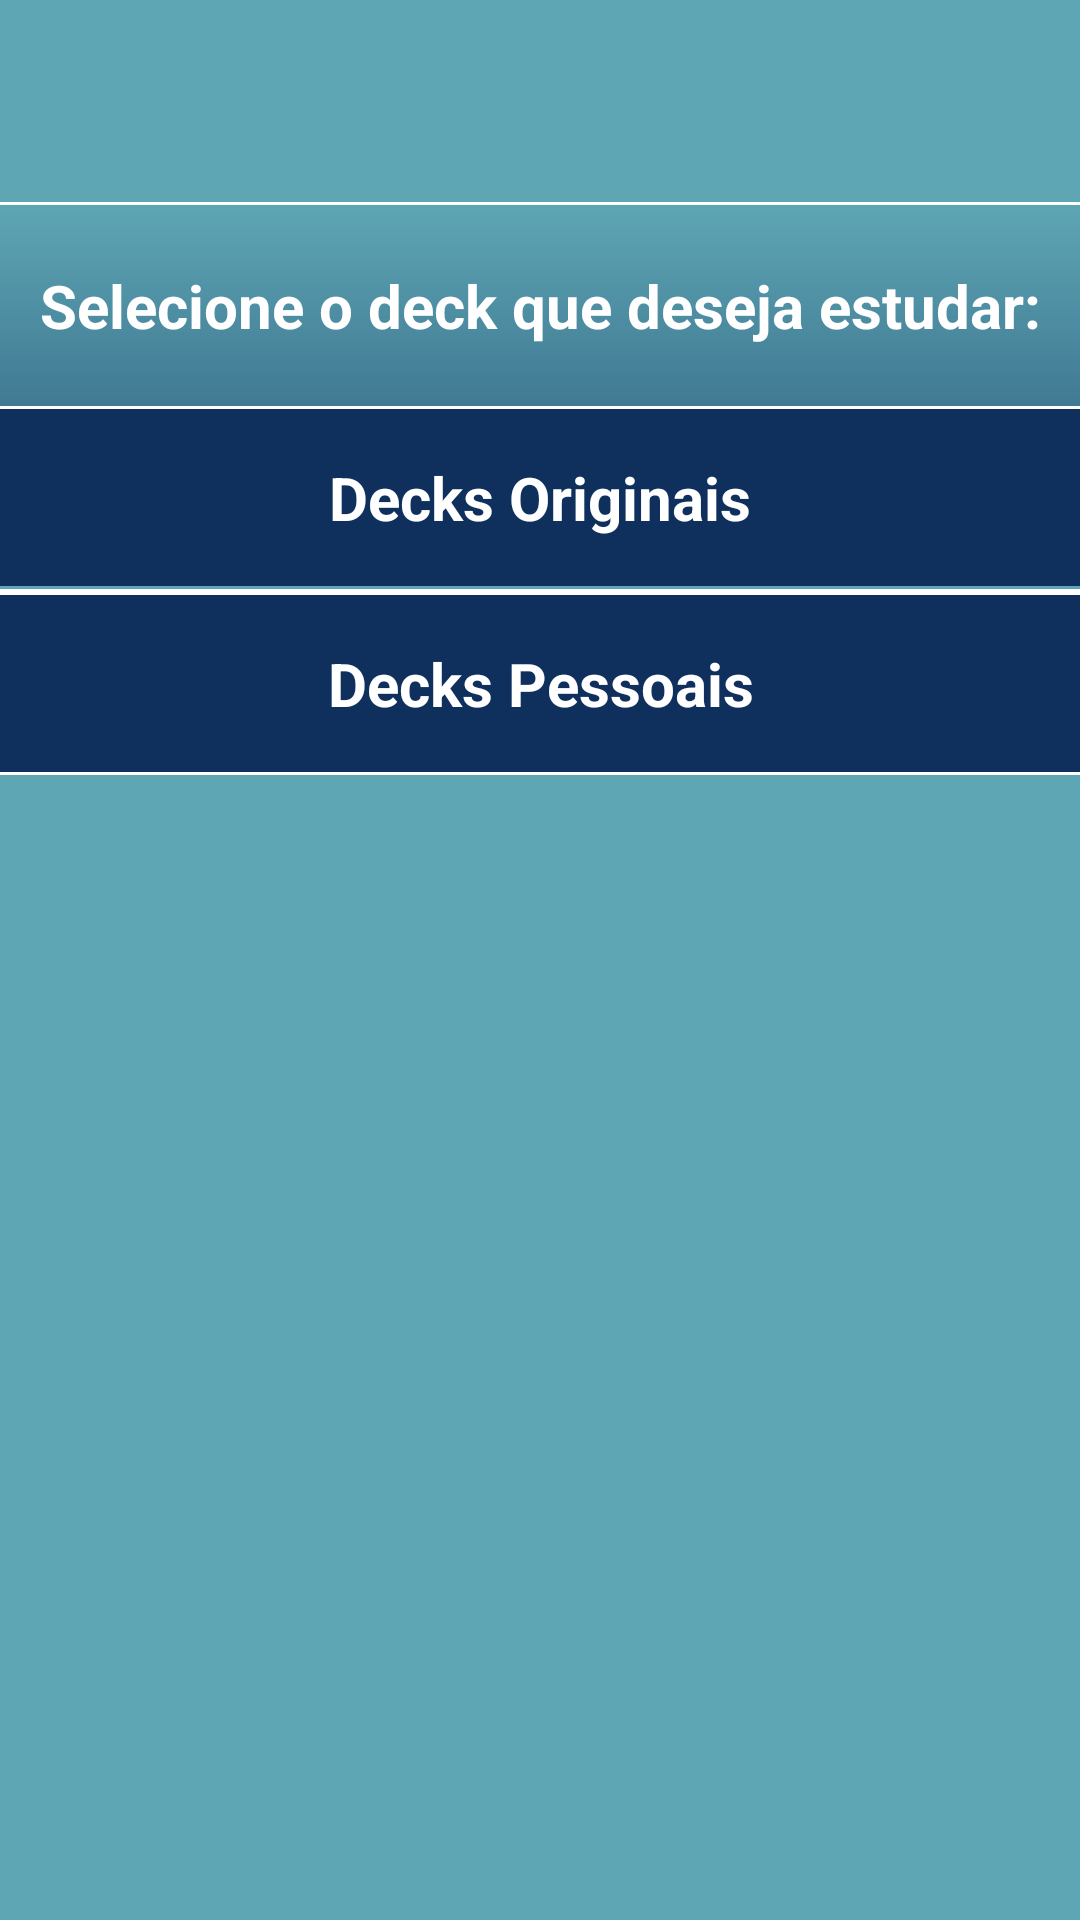

Here is an Android app screen rendered from its layout file. Give the layout XML and the strings, colors and styles it references.
<!-- AndroidManifest.xml: application theme Theme.GachiApp -->
<!-- res/layout/activity_flashcards.xml -->
<?xml version="1.0" encoding="utf-8"?>
<androidx.core.widget.NestedScrollView xmlns:android="http://schemas.android.com/apk/res/android"
    xmlns:app="http://schemas.android.com/apk/res-auto"
    xmlns:tools="http://schemas.android.com/tools"
    android:layout_width="match_parent"
    android:layout_height="match_parent"
    android:fillViewport="true">

    <androidx.constraintlayout.widget.ConstraintLayout
        android:layout_width="match_parent"
        android:layout_height="match_parent"
        android:background="@color/mainBlue"
        tools:context=".activity.main.TreinoActivity">

        <View
            android:id="@+id/view74324"
            android:layout_width="match_parent"
            android:layout_height="1dp"
            android:layout_marginTop="16dp"
            android:background="@color/white"
            app:layout_constraintEnd_toEndOf="parent"
            app:layout_constraintStart_toStartOf="parent"
            app:layout_constraintTop_toBottomOf="@+id/textTomorrowReviews" />

        <TextView
            android:id="@+id/textView22"
            android:layout_width="0dp"
            android:layout_height="wrap_content"
            android:background="@drawable/gradient_medium"
            android:paddingTop="20dp"
            android:paddingBottom="20dp"
            android:text="Selecione o deck que deseja estudar:"
            android:textAlignment="center"
            android:textColor="@color/white"
            android:textIsSelectable="true"
            android:textSize="20sp"
            android:textStyle="bold"
            app:layout_constraintEnd_toEndOf="parent"
            app:layout_constraintHorizontal_bias="0.0"
            app:layout_constraintStart_toStartOf="parent"
            app:layout_constraintTop_toBottomOf="@+id/view74324" />

        <View
            android:id="@+id/view7"
            android:layout_width="match_parent"
            android:layout_height="1dp"
            android:background="@color/white"
            app:layout_constraintEnd_toEndOf="parent"
            app:layout_constraintHorizontal_bias="1.0"
            app:layout_constraintStart_toStartOf="parent"
            app:layout_constraintTop_toBottomOf="@+id/textView22" />

        <View
            android:id="@+id/dividerFlashCustom"
            android:layout_width="match_parent"
            android:layout_height="1dp"
            android:background="@color/white"
            app:layout_constraintEnd_toEndOf="parent"
            app:layout_constraintHorizontal_bias="0.875"
            app:layout_constraintStart_toStartOf="parent"
            app:layout_constraintTop_toBottomOf="@+id/textFlashCustom" />

        <View
            android:id="@+id/dividerFlashCustom2"
            android:layout_width="match_parent"
            android:layout_height="1dp"
            android:background="@color/white"
            app:layout_constraintEnd_toEndOf="parent"
            app:layout_constraintHorizontal_bias="0.875"
            app:layout_constraintStart_toStartOf="parent"
            app:layout_constraintTop_toBottomOf="@+id/rvFlashcard" />

        <View
            android:id="@+id/view6"
            android:layout_width="match_parent"
            android:layout_height="1dp"
            android:layout_marginTop="1dp"
            android:background="@color/white"
            app:layout_constraintEnd_toEndOf="parent"
            app:layout_constraintHorizontal_bias="1.0"
            app:layout_constraintStart_toStartOf="parent"
            app:layout_constraintTop_toBottomOf="@+id/textView6" />

        <androidx.recyclerview.widget.RecyclerView
            android:id="@+id/rvFlashcard"
            android:layout_width="0dp"
            android:layout_height="wrap_content"
            app:layout_constraintEnd_toEndOf="parent"
            app:layout_constraintHorizontal_bias="0.468"
            app:layout_constraintStart_toStartOf="parent"
            app:layout_constraintTop_toBottomOf="@+id/view6" />

        <TextView
            android:id="@+id/textView6"
            android:layout_width="0dp"
            android:layout_height="wrap_content"
            android:background="@color/darkerBlue"
            android:paddingTop="16dp"
            android:paddingBottom="16dp"
            android:text="Decks Originais"
            android:textAlignment="center"
            android:textColor="@color/white"
            android:textIsSelectable="true"
            android:textSize="20sp"
            android:textStyle="bold"
            app:layout_constraintEnd_toEndOf="parent"
            app:layout_constraintHorizontal_bias="0.473"
            app:layout_constraintStart_toStartOf="parent"
            app:layout_constraintTop_toBottomOf="@+id/view7" />

        <TextView
            android:id="@+id/textFlashCustom"
            android:layout_width="0dp"
            android:layout_height="wrap_content"
            android:background="@color/darkerBlue"
            android:paddingTop="16dp"
            android:paddingBottom="16dp"
            android:text="Decks Pessoais"
            android:textAlignment="center"
            android:textColor="@color/white"
            android:textIsSelectable="true"
            android:textSize="20sp"
            android:textStyle="bold"
            app:layout_constraintEnd_toEndOf="parent"
            app:layout_constraintHorizontal_bias="0.468"
            app:layout_constraintStart_toStartOf="parent"
            app:layout_constraintTop_toBottomOf="@+id/dividerFlashCustom2" />

        <androidx.recyclerview.widget.RecyclerView
            android:id="@+id/rvCustom"
            android:layout_width="0dp"
            android:layout_height="wrap_content"
            app:layout_constraintEnd_toEndOf="parent"
            app:layout_constraintHorizontal_bias="0.468"
            app:layout_constraintStart_toStartOf="parent"
            app:layout_constraintTop_toBottomOf="@+id/dividerFlashCustom" />

        <TextView
            android:id="@+id/textTomorrowReviews"
            android:layout_width="0dp"
            android:layout_height="wrap_content"
            android:layout_marginTop="8dp"
            android:textAlignment="center"
            android:textColor="@color/black"
            android:textIsSelectable="true"
            android:textSize="16sp"
            app:layout_constraintEnd_toEndOf="parent"
            app:layout_constraintStart_toStartOf="parent"
            app:layout_constraintTop_toBottomOf="@+id/textTodayReviews" />

        <TextView
            android:id="@+id/textTodayReviews"
            android:layout_width="0dp"
            android:layout_height="wrap_content"
            android:textAlignment="center"
            android:textColor="@color/black"
            android:textIsSelectable="true"
            android:textSize="16sp"
            app:layout_constraintEnd_toEndOf="parent"
            app:layout_constraintStart_toStartOf="parent"
            app:layout_constraintTop_toTopOf="parent" />
    </androidx.constraintlayout.widget.ConstraintLayout>
</androidx.core.widget.NestedScrollView>
<!-- resources referenced by this layout -->
<resources>
  <color name="black">#FF000000</color>
  <color name="darkerBlue">#0F305C</color>
  <color name="mainBlue">#5EA6B4</color>
  <color name="white">#FFFFFFFF</color>
  <!-- drawable gradient_medium (drawable) -->
  <?xml version="1.0" encoding="utf-8"?>
  <shape xmlns:android="http://schemas.android.com/apk/res/android" android:shape="rectangle">
  
      <gradient
          android:angle="90"
          android:type="linear"
          android:startColor="@color/mediumBlue"
          android:endColor="@color/mainBlue" />
  
  </shape>
  <style name="Theme.GachiApp" parent="Theme.AppCompat.DayNight.DarkActionBar">
          
          <item name="colorPrimary">@color/mainBlue</item>
          <item name="colorPrimaryVariant">@color/darkerBlue</item>
          <item name="colorOnPrimary">@color/white</item>
          
          <item name="colorSecondary">@color/teal_200</item>
          <item name="colorSecondaryVariant">@color/teal_700</item>
          <item name="colorOnSecondary">@color/black</item>
          
          <item name="android:statusBarColor" tools:targetApi="l">?attr/colorPrimaryVariant</item>
          
      </style>
  <color name="mediumBlue">#407993</color>
  <color name="teal_200">#FF03DAC5</color>
  <color name="teal_700">#FF018786</color>
</resources>
